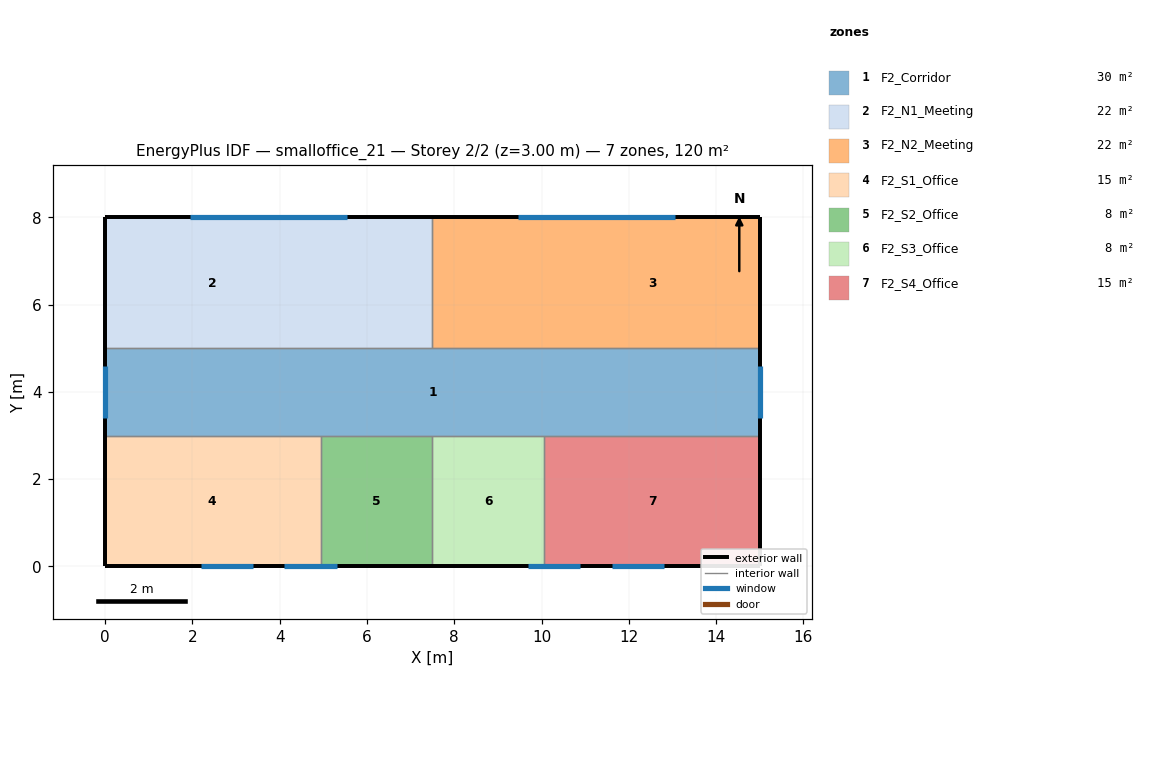
=== STOREY PLAN SPEC (per zone: floor XY polygon, exterior-wall plan segments, windows/doors) ===
zone 1: F2_Corridor  (30.0 m²)
  floor: (0.00, 3.00) (0.00, 5.00) (15.00, 5.00) (15.00, 3.00)
  exterior wall: (15.00, 3.00) – (15.00, 5.00)  [2.0 m]
    window: (15.00, 3.40) – (15.00, 4.60)  [2.2 m²]
  exterior wall: (0.00, 5.00) – (0.00, 3.00)  [2.0 m]
    window: (0.00, 4.60) – (0.00, 3.40)  [2.2 m²]
  interior walls: 6
zone 2: F2_N1_Meeting  (22.5 m²)
  floor: (0.00, 5.00) (0.00, 8.00) (4.90, 8.00) (4.90, 5.00)
  floor: (4.90, 5.00) (4.90, 8.00) (7.50, 8.00) (7.50, 5.00)
  exterior wall: (7.50, 8.00) – (0.00, 8.00)  [7.5 m]
    window: (5.55, 8.00) – (1.95, 8.00)  [6.5 m²]
  exterior wall: (0.00, 8.00) – (0.00, 5.00)  [3.0 m]
  interior walls: 2
zone 3: F2_N2_Meeting  (22.5 m²)
  floor: (7.50, 5.00) (7.50, 8.00) (10.10, 8.00) (10.10, 5.00)
  floor: (10.10, 5.00) (10.10, 8.00) (15.00, 8.00) (15.00, 5.00)
  exterior wall: (15.00, 5.00) – (15.00, 8.00)  [3.0 m]
  exterior wall: (15.00, 8.00) – (7.50, 8.00)  [7.5 m]
    window: (13.05, 8.00) – (9.45, 8.00)  [6.5 m²]
  interior walls: 2
zone 4: F2_S1_Office  (14.9 m²)
  floor: (0.00, 0.00) (0.00, 3.00) (4.90, 3.00) (4.90, 0.00)
  floor: (4.90, 0.00) (4.90, 3.00) (4.95, 3.00) (4.95, 0.00)
  exterior wall: (0.00, 0.00) – (4.95, 0.00)  [5.0 m]
    window: (2.19, 0.00) – (3.39, 0.00)  [2.2 m²]
    window: (4.11, 0.00) – (5.31, 0.00)  [2.2 m²]
  exterior wall: (0.00, 3.00) – (0.00, 0.00)  [3.0 m]
  interior walls: 2
zone 5: F2_S2_Office  (7.6 m²)
  floor: (4.95, 0.00) (4.95, 3.00) (7.50, 3.00) (7.50, 0.00)
  exterior wall: (4.95, 0.00) – (7.50, 0.00)  [2.5 m]
  interior walls: 3
zone 6: F2_S3_Office  (7.7 m²)
  floor: (7.50, 0.00) (7.50, 3.00) (10.05, 3.00) (10.05, 0.00)
  exterior wall: (7.50, 0.00) – (10.05, 0.00)  [2.6 m]
  interior walls: 3
zone 7: F2_S4_Office  (14.8 m²)
  floor: (10.05, 0.00) (10.05, 3.00) (10.10, 3.00) (10.10, 0.00)
  floor: (10.10, 0.00) (10.10, 3.00) (15.00, 3.00) (15.00, 0.00)
  exterior wall: (10.05, 0.00) – (15.00, 0.00)  [4.9 m]
    window: (9.69, 0.00) – (10.89, 0.00)  [2.2 m²]
    window: (11.61, 0.00) – (12.81, 0.00)  [2.2 m²]
  exterior wall: (15.00, 0.00) – (15.00, 3.00)  [3.0 m]
  interior walls: 2

=== DERIVED (storey summary) ===
Building: smalloffice_21
Storey: 2 of 2  (floor level z = 3.00 m)
Storey gross floor area: 120.0 m²
Zones on this storey: 7
  - F2_Corridor: floor 30.0 m²; exterior wall 4.0 m (14.4 m²); 2 window(s) 4.3 m²; WWR 30.0%
  - F2_N1_Meeting: floor 22.5 m²; exterior wall 10.5 m (37.8 m²); 1 window(s) 6.5 m²; WWR 17.1%
  - F2_N2_Meeting: floor 22.5 m²; exterior wall 10.5 m (37.8 m²); 1 window(s) 6.5 m²; WWR 17.1%
  - F2_S1_Office: floor 14.9 m²; exterior wall 8.0 m (28.6 m²); 2 window(s) 4.3 m²; WWR 15.1%
  - F2_S2_Office: floor 7.6 m²; exterior wall 2.5 m (9.2 m²); WWR 0.0%
  - F2_S3_Office: floor 7.7 m²; exterior wall 2.6 m (9.2 m²); WWR 0.0%
  - F2_S4_Office: floor 14.8 m²; exterior wall 7.9 m (28.6 m²); 2 window(s) 4.3 m²; WWR 15.1%
Zone adjacency (shared interzone walls):
  - F2_Corridor ↔ F2_N1_Meeting
  - F2_Corridor ↔ F2_N2_Meeting
  - F2_Corridor ↔ F2_S1_Office
  - F2_Corridor ↔ F2_S2_Office
  - F2_Corridor ↔ F2_S3_Office
  - F2_Corridor ↔ F2_S4_Office
  - F2_N1_Meeting ↔ F2_N2_Meeting
  - F2_S1_Office ↔ F2_S2_Office
  - F2_S2_Office ↔ F2_S3_Office
  - F2_S3_Office ↔ F2_S4_Office